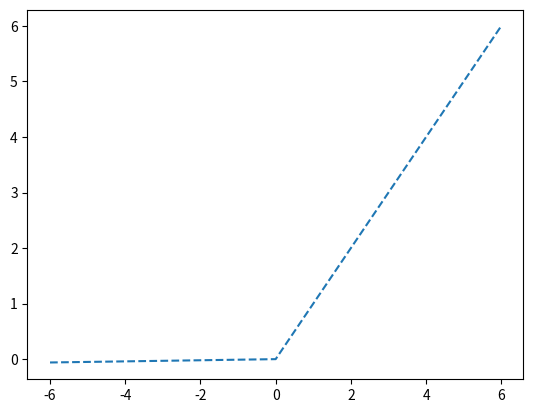

This chart was generated by the following Python code:
# activation - LeakyReLU

import numpy as np
import matplotlib.pyplot as plt

x = np.arange(-6, 6, 0.01)

def leakyrelu_func(x):      # Leaky ReLU(Rectified Linear Unit)
    return (x >= 0)*x + (x < 0)*0.01*x  # 알파값(보통 0.01) 조정 가능
    # return np.maximum(0.01*x, x)  same

plt.plot(x, leakyrelu_func(x), linestyle = '--', label = 'Leaky ReLU')
plt.show()